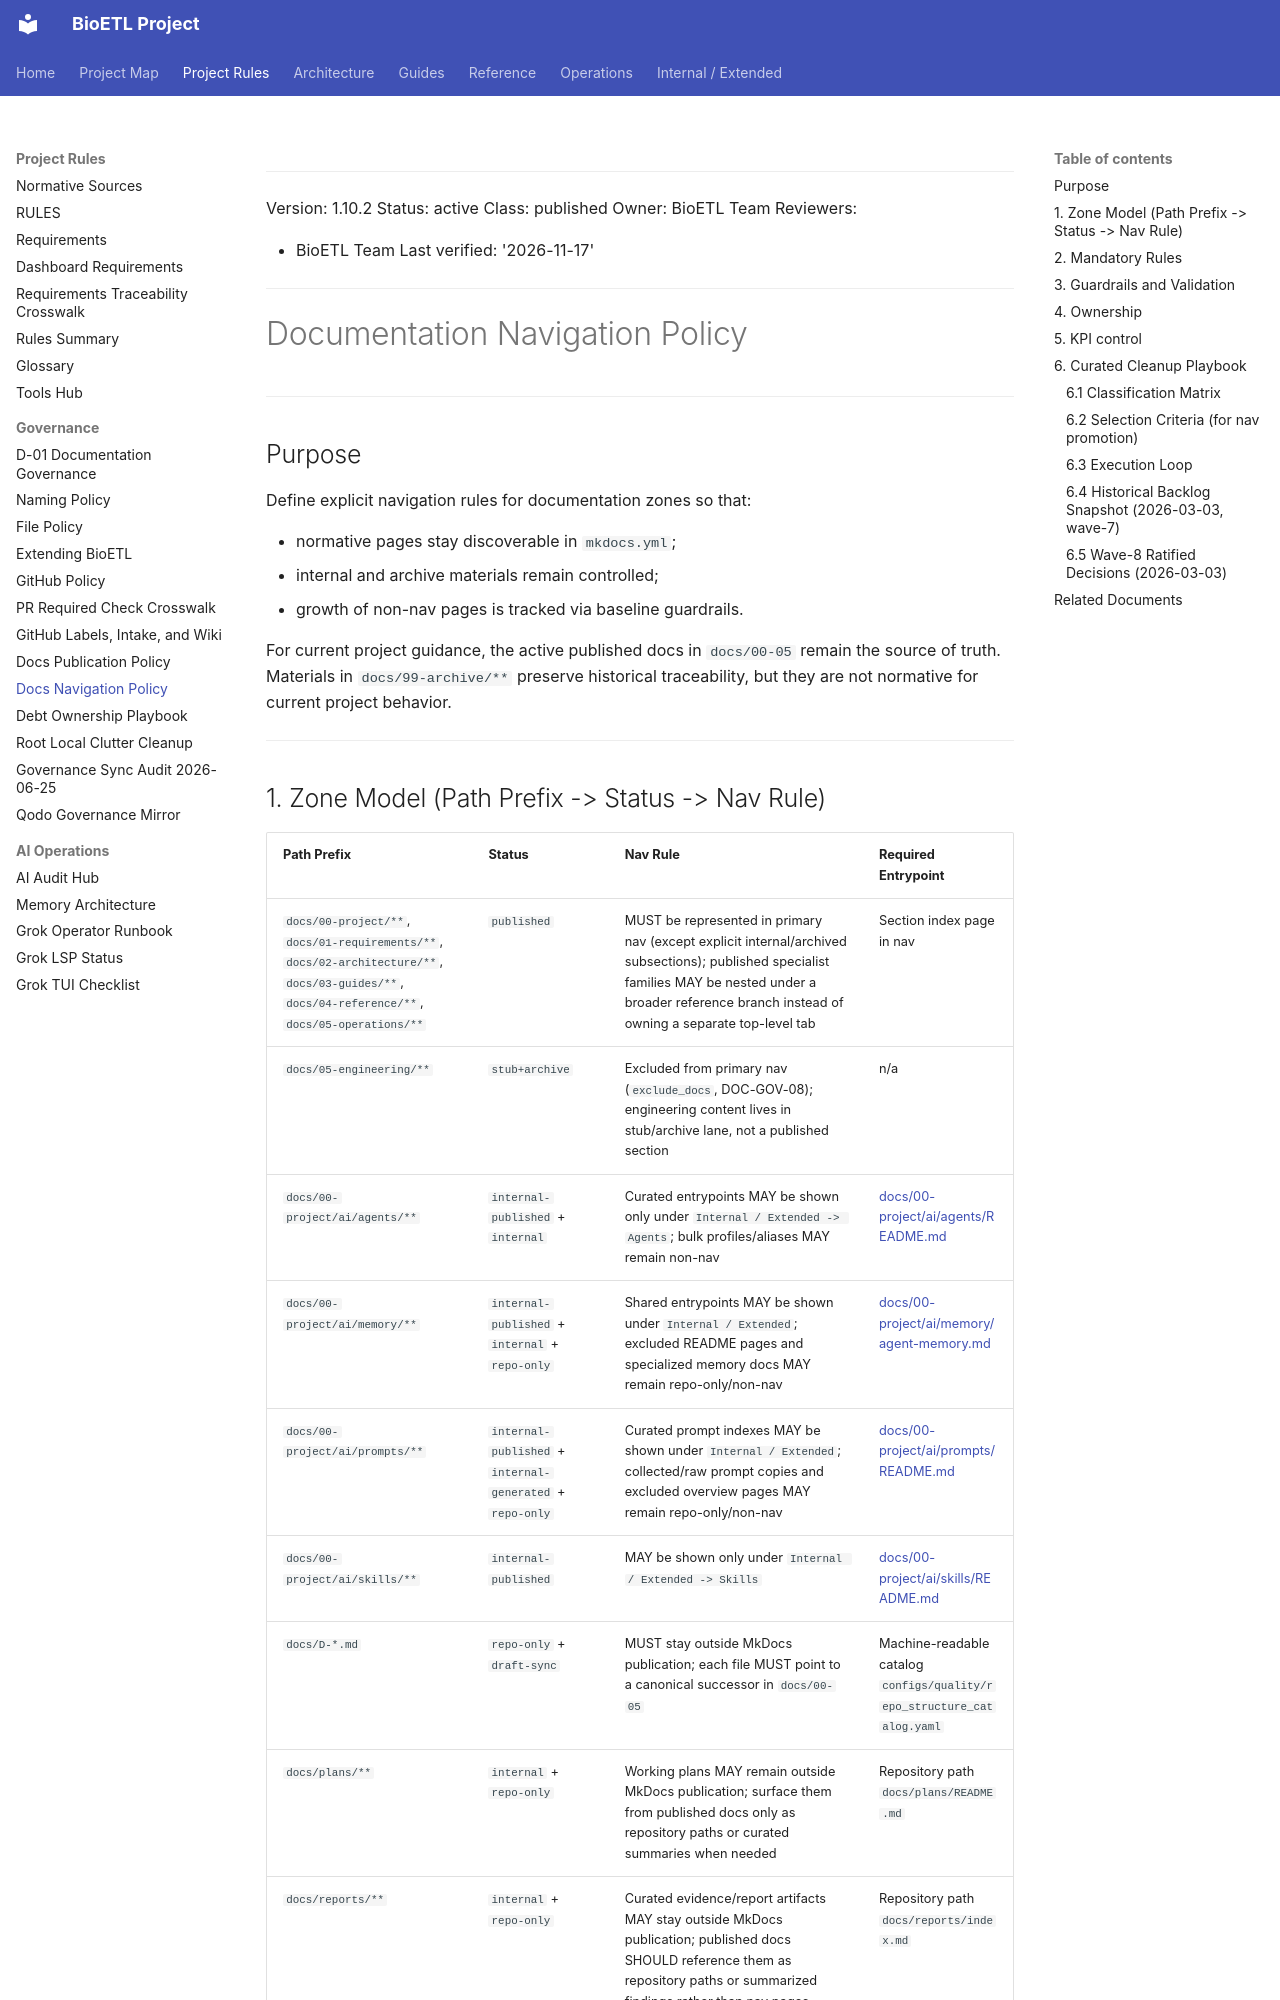

repository: SatoryKono/BioactivityDataAcquisition · page: 00-project/governance/07-doc-nav-policy/index.html · generator: mkdocs

______________________________________________________________________

Version: 1.10.2
Status: active
Class: published
Owner: BioETL Team
Reviewers:

- BioETL Team
  Last verified: '2026-11-17'

______________________________________________________________________

# Documentation Navigation Policy

______________________________________________________________________

## Purpose

Define explicit navigation rules for documentation zones so that:

- normative pages stay discoverable in `mkdocs.yml`;
- internal and archive materials remain controlled;
- growth of non-nav pages is tracked via baseline guardrails.

For current project guidance, the active published docs in `docs/00-05` remain
the source of truth. Materials in `docs/99-archive/**` preserve historical
traceability, but they are not normative for current project behavior.

______________________________________________________________________
